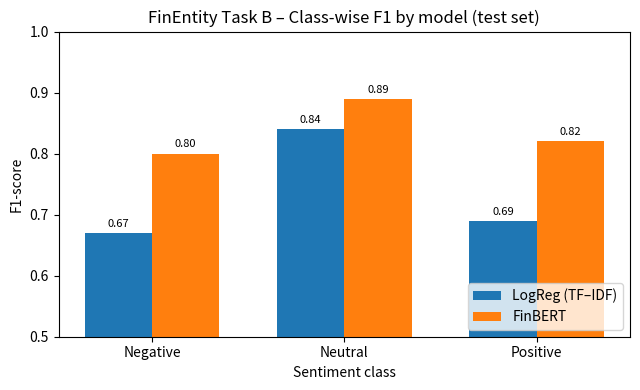

This figure's Python source: (Note: this script raises an exception after producing the figure.)
import numpy as np
import matplotlib.pyplot as plt

# Classes (entity-level sentiments)
classes = ["Negative", "Neutral", "Positive"]

# Class-by-class F1-score on the test set (from terminal output)
logreg_f1  = [0.67, 0.84, 0.69]  # Logistic Regression (TF–IDF, entity-aware)
finbert_f1 = [0.80, 0.89, 0.82]  # FinBERT (entity-aware)

x = np.arange(len(classes))
width = 0.35  

fig, ax = plt.subplots(figsize=(6.5, 4))

# Columns

rects1 = ax.bar(x - width/2, logreg_f1, width, label="LogReg (TF–IDF)")
rects2 = ax.bar(x + width/2, finbert_f1, width, label="FinBERT")

# Labels and visual appearance settings
ax.set_ylabel("F1-score")
ax.set_xlabel("Sentiment class")
ax.set_title("FinEntity Task B – Class-wise F1 by model (test set)")
ax.set_xticks(x)
ax.set_xticklabels(classes)
ax.set_ylim(0.5, 1.0)  # To make the differences more visible
ax.legend(loc="lower right")

# Writing the F1 value on each bar
def autolabel(rects):
    for r in rects:
        height = r.get_height()
        ax.annotate(f"{height:.2f}",
                    xy=(r.get_x() + r.get_width() / 2, height),
                    xytext=(0, 3),
                    textcoords="offset points",
                    ha="center", va="bottom", fontsize=8)

autolabel(rects1)
autolabel(rects2)

fig.tight_layout()


plt.savefig("../figures/figure_taskB_classwise_f1.png", dpi=300)


plt.close()
